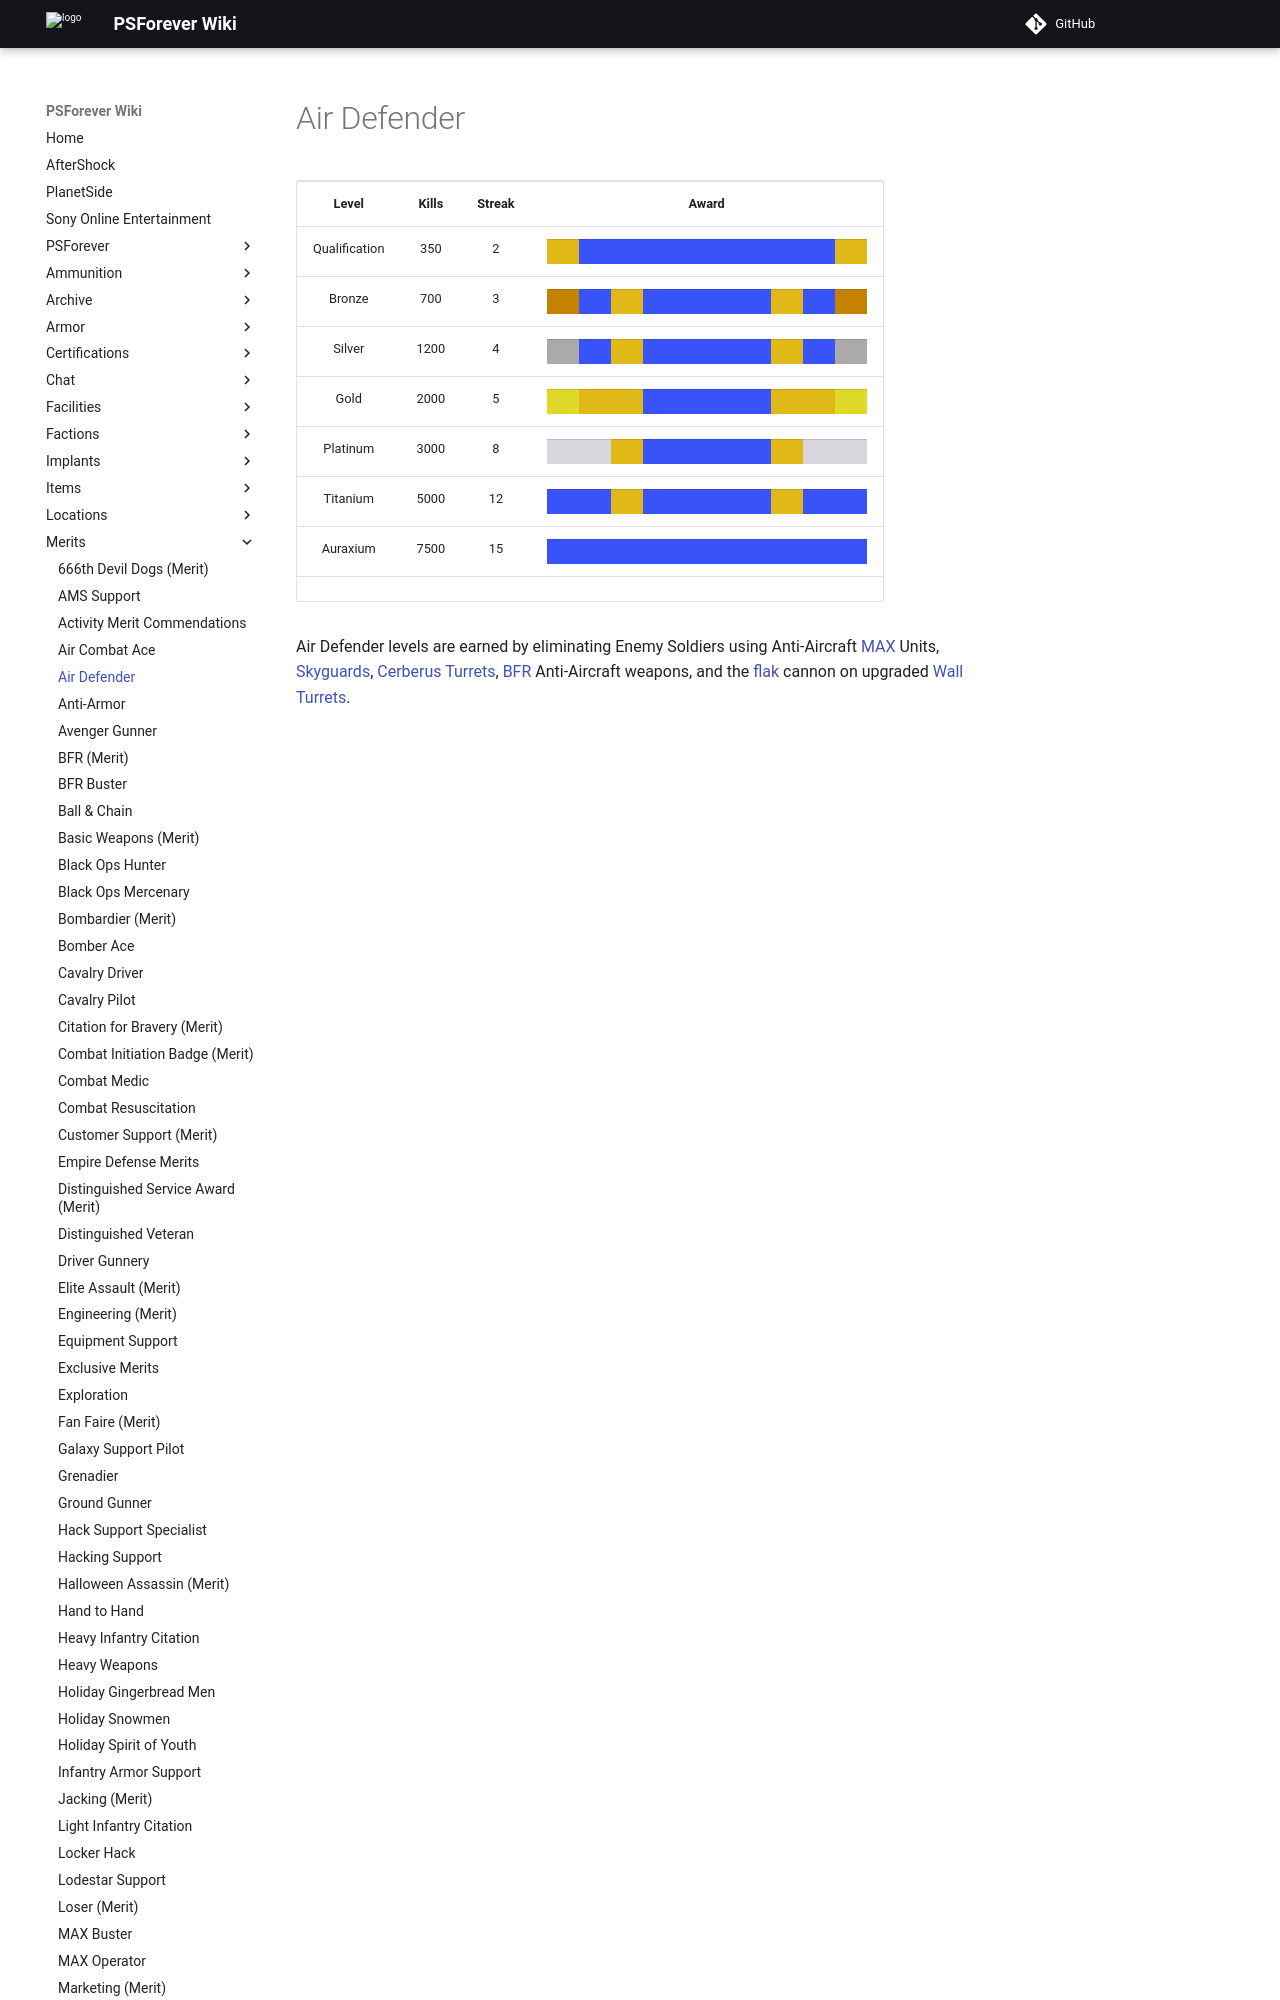

repository: psforever/wiki · page: merits/Air_Defender/index.html · generator: mkdocs

# Air Defender

<table>
<tbody>
<tr class="odd">
<td style="text-align: center;"><p><b>Level</b></p></td>
<td style="text-align: center;"><p><b>Kills</b></p></td>
<td style="text-align: center;"><p><b>Streak</b></p></td>
<td style="text-align: center;"><p><b>Award</b></p></td>
</tr>
<tr class="even">
<td style="text-align: center;"><p>Qualification</p></td>
<td style="text-align: center;"><p>350</p></td>
<td style="text-align: center;"><p>2</p></td>
<td style="text-align: center;"><table class="bigmerit">
<tr>
<td bgcolor="#E0B818">
</td>
<td bgcolor="#3854F8">
</td>
<td bgcolor="#3854F8">
</td>
<td bgcolor="#3854F8">
</td>
<td bgcolor="#3854F8">
</td>
<td bgcolor="#3854F8">
</td>
<td bgcolor="#3854F8">
</td>
<td bgcolor="#3854F8">
</td>
<td bgcolor="#3854F8">
</td>
<td bgcolor="#E0B818">
</td>
</tr>
</table></td>
</tr>
<tr class="odd">
<td style="text-align: center;"><p>Bronze</p></td>
<td style="text-align: center;"><p>700</p></td>
<td style="text-align: center;"><p>3</p></td>
<td style="text-align: center;"><table class="bigmerit">
<tr>
<td bgcolor="#C58200">
</td>
<td bgcolor="#3854F8">
</td>
<td bgcolor="#E0B818">
</td>
<td bgcolor="#3854F8">
</td>
<td bgcolor="#3854F8">
</td>
<td bgcolor="#3854F8">
</td>
<td bgcolor="#3854F8">
</td>
<td bgcolor="#E0B818">
</td>
<td bgcolor="#3854F8">
</td>
<td bgcolor="#C58200">
</td>
</tr>
</table></td>
</tr>
<tr class="even">
<td style="text-align: center;"><p>Silver</p></td>
<td style="text-align: center;"><p>1200</p></td>
<td style="text-align: center;"><p>4</p></td>
<td style="text-align: center;"><table class="bigmerit">
<tr>
<td bgcolor="#AAAAAA">
</td>
<td bgcolor="#3854F8">
</td>
<td bgcolor="#E0B818">
</td>
<td bgcolor="#3854F8">
</td>
<td bgcolor="#3854F8">
</td>
<td bgcolor="#3854F8">
</td>
<td bgcolor="#3854F8">
</td>
<td bgcolor="#E0B818">
</td>
<td bgcolor="#3854F8">
</td>
<td bgcolor="#AAAAAA">
</td>
</tr>
</table></td>
</tr>
<tr class="odd">
<td style="text-align: center;"><p>Gold</p></td>
<td style="text-align: center;"><p>2000</p></td>
<td style="text-align: center;"><p>5</p></td>
<td style="text-align: center;"><table class="bigmerit">
<tr>
<td bgcolor="#DFD928">
</td>
<td bgcolor="#E0B818">
</td>
<td bgcolor="#E0B818">
</td>
<td bgcolor="#3854F8">
</td>
<td bgcolor="#3854F8">
</td>
<td bgcolor="#3854F8">
</td>
<td bgcolor="#3854F8">
</td>
<td bgcolor="#E0B818">
</td>
<td bgcolor="#E0B818">
</td>
<td bgcolor="#DFD928">
</td>
</tr>
</table></td>
</tr>
<tr class="even">
<td style="text-align: center;"><p>Platinum</p></td>
<td style="text-align: center;"><p>3000</p></td>
<td style="text-align: center;"><p>8</p></td>
<td style="text-align: center;"><table class="bigmerit">
<tr>
<td bgcolor="#D8D5DC">
</td>
<td bgcolor="#D8D5DC">
</td>
<td bgcolor="#E0B818">
</td>
<td bgcolor="#3854F8">
</td>
<td bgcolor="#3854F8">
</td>
<td bgcolor="#3854F8">
